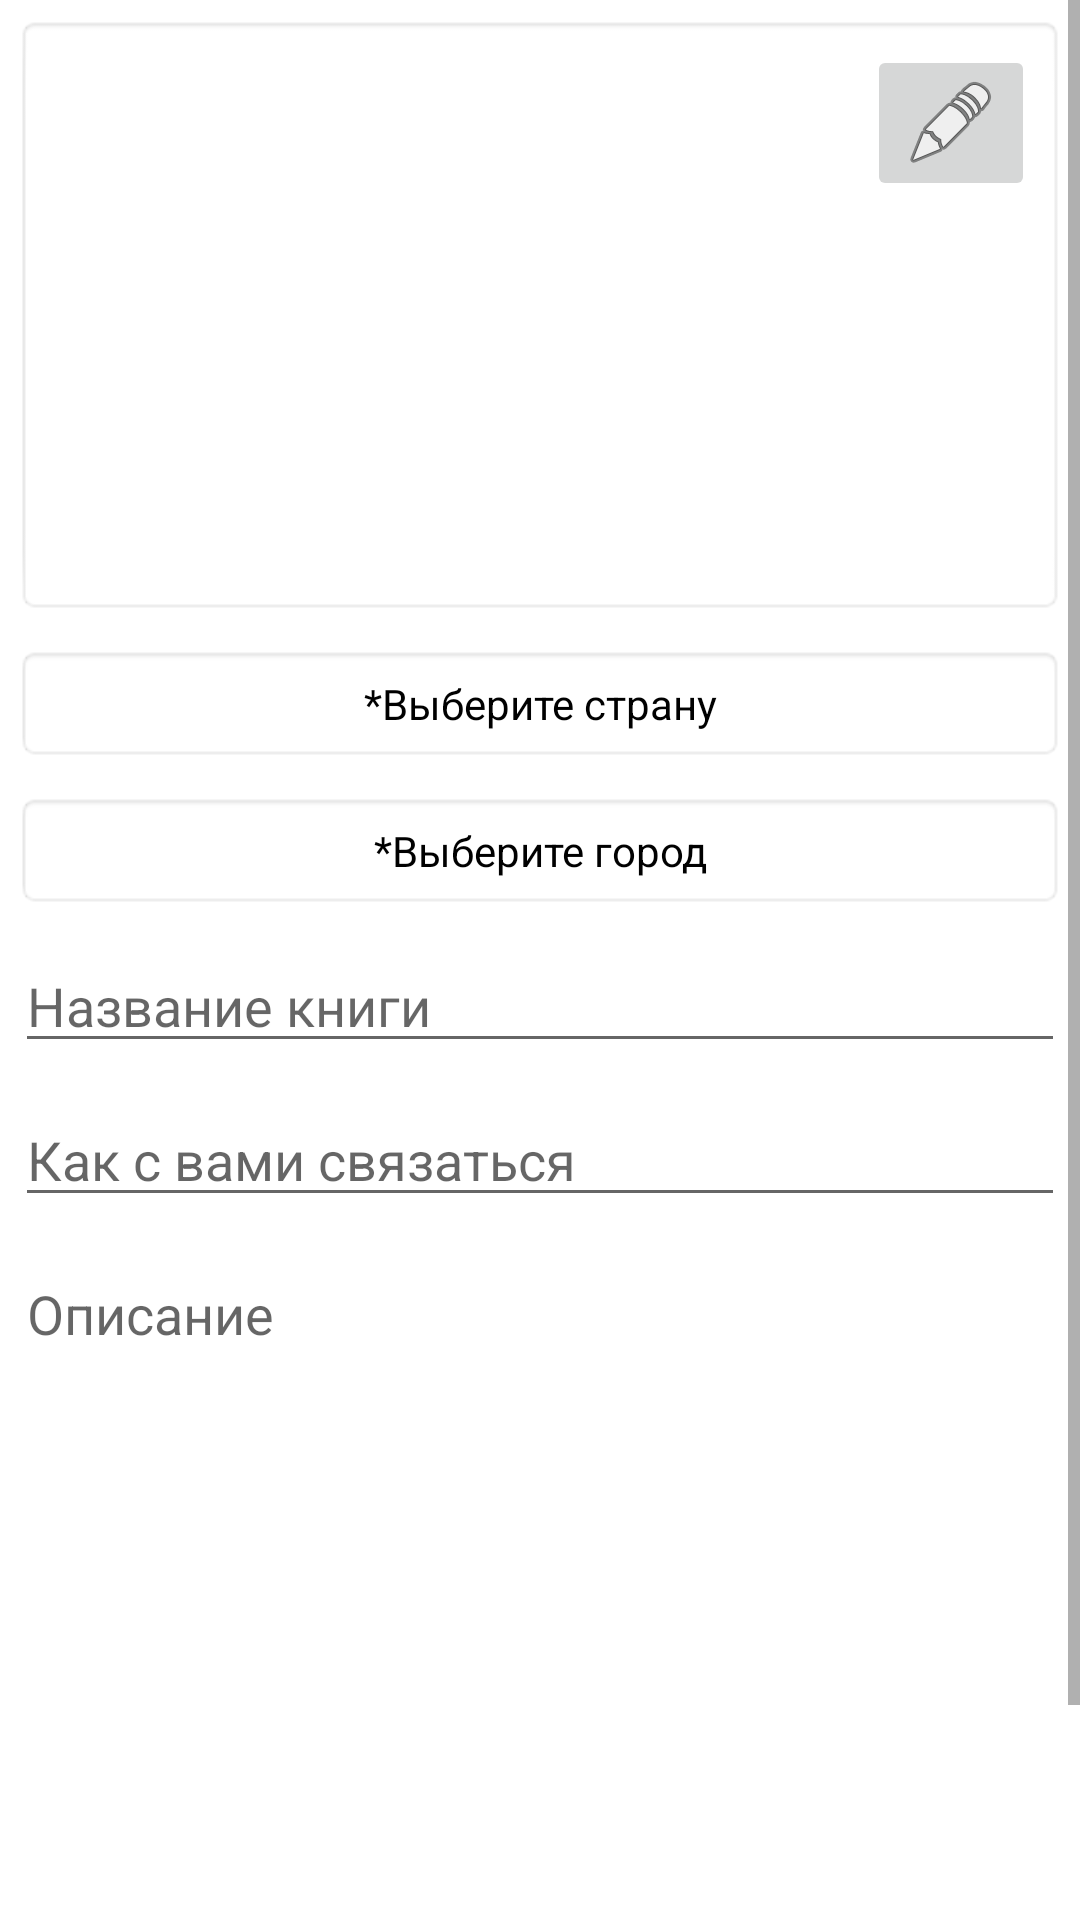

Here is an Android app screen rendered from its layout file. Give the layout XML and the strings, colors and styles it references.
<!-- AndroidManifest.xml: application theme AppTheme.NoActionBar -->
<!-- res/layout/activity_edit_ads.xml -->
<?xml version="1.0" encoding="utf-8"?>
<FrameLayout xmlns:android="http://schemas.android.com/apk/res/android"
    xmlns:app="http://schemas.android.com/apk/res-auto"
    xmlns:tools="http://schemas.android.com/tools"
    android:id="@+id/place_holder"
    android:layout_width="match_parent"
    android:layout_height="match_parent"
    tools:context=".act.EditAdsAct">

    <ScrollView
        android:id="@+id/scroolViewMain"
        android:layout_width="match_parent"
        android:layout_height="match_parent"
        app:layout_constraintBottom_toBottomOf="parent"
        app:layout_constraintEnd_toEndOf="parent"
        app:layout_constraintStart_toStartOf="parent"
        app:layout_constraintTop_toTopOf="parent">

        <LinearLayout
            android:layout_width="match_parent"
            android:layout_height="wrap_content"
            android:orientation="vertical">

            <androidx.constraintlayout.widget.ConstraintLayout
                android:layout_width="match_parent"
                android:layout_height="match_parent"
                android:layout_margin="5dp">

                <androidx.viewpager2.widget.ViewPager2
                    android:id="@+id/vpimages"
                    android:layout_width="match_parent"
                    android:layout_height="200dp"
                    android:background="@android:drawable/editbox_background"
                    android:padding="10dp"
                    app:layout_constraintBottom_toBottomOf="parent"
                    app:layout_constraintEnd_toEndOf="parent"
                    app:layout_constraintStart_toStartOf="parent"
                    app:layout_constraintTop_toTopOf="parent">

                </androidx.viewpager2.widget.ViewPager2>

                <ImageButton
                    android:id="@+id/imageButton"
                    android:layout_width="wrap_content"
                    android:layout_height="wrap_content"
                    android:layout_marginTop="10dp"
                    android:layout_marginEnd="10dp"
                    android:onClick="onClickGetImages"
                    app:layout_constraintEnd_toEndOf="parent"
                    app:layout_constraintTop_toTopOf="@+id/vpimages"
                    app:srcCompat="@android:drawable/ic_menu_edit" />

                <ProgressBar
                    android:id="@+id/pBarLoad"
                    style="?android:attr/progressBarStyle"
                    android:layout_width="wrap_content"
                    android:layout_height="wrap_content"
                    android:visibility="gone"
                    app:layout_constraintBottom_toBottomOf="parent"
                    app:layout_constraintEnd_toEndOf="@+id/imageButton"
                    app:layout_constraintStart_toStartOf="@+id/vpimages"
                    app:layout_constraintTop_toTopOf="@+id/vpimages" />

            </androidx.constraintlayout.widget.ConstraintLayout>

            <TextView
                android:id="@+id/tvCountry"
                android:layout_width="match_parent"
                android:layout_height="wrap_content"
                android:layout_margin="5dp"
                android:background="@android:drawable/editbox_background_normal"
                android:gravity="center"
                android:onClick="onClickSelectCountry"
                android:padding="10dp"
                android:text="@string/select_country"
                android:textColor="@color/black" />

            <TextView
                android:id="@+id/tvCity"
                android:layout_width="match_parent"
                android:layout_height="wrap_content"
                android:layout_margin="5dp"
                android:background="@android:drawable/editbox_background_normal"
                android:gravity="center"
                android:onClick="onClickSelectCity"
                android:padding="10dp"
                android:text="@string/select_city"
                android:textColor="@color/black" />

            <EditText
                android:id="@+id/editTextTextPersonName3"
                android:layout_width="match_parent"
                android:layout_height="wrap_content"
                android:layout_margin="5dp"
                android:ems="10"
                android:hint="@string/edit_book_name"
                android:inputType="textPersonName" />

            <EditText
                android:id="@+id/editTextTextPersonName5"
                android:layout_width="match_parent"
                android:layout_height="wrap_content"
                android:layout_margin="5dp"
                android:ems="10"
                android:hint="@string/edit_phone"
                android:inputType="textPersonName" />

            <EditText
                android:id="@+id/editTextTextPersonName4"
                android:layout_width="match_parent"
                android:layout_height="300dp"
                android:layout_margin="5dp"
                android:ems="10"
                android:gravity="top"
                android:hint="@string/edit_discription"
                android:inputType="textMultiLine|textPersonName" />

        </LinearLayout>
    </ScrollView>
</FrameLayout>
<!-- resources referenced by this layout -->
<resources>
  <color name="black">#FF000000</color>
  <string name="edit_book_name">Название книги</string>
  <string name="edit_discription">Описание</string>
  <string name="edit_phone">Как с вами связаться</string>
  <string name="select_city">*Выберите город</string>
  <string name="select_country">*Выберите страну</string>
  <style name="AppTheme.NoActionBar" parent="Theme.MaterialComponents.DayNight.DarkActionBar">
          
          <item name="colorPrimary">@color/purple_500</item>
          <item name="colorPrimaryVariant">@color/purple_700</item>
          <item name="colorOnPrimary">@color/white</item>
          <item name="windowActionBar">false</item>
          <item name="windowNoTitle">true</item>
          <item name="android:windowFullscreen">true</item>
      </style>
  <color name="purple_500">#FF6200EE</color>
  <color name="purple_700">#FF3700B3</color>
  <color name="white">#FFFFFFFF</color>
</resources>
